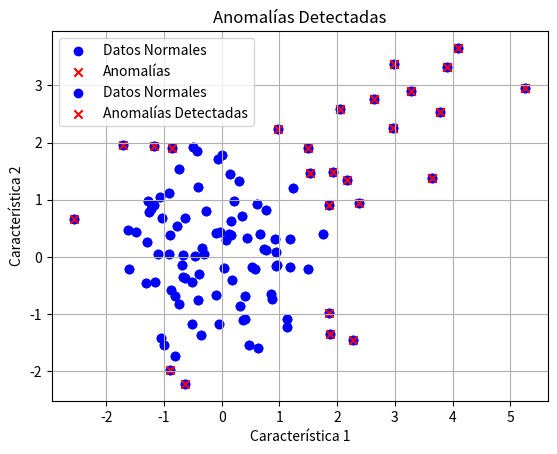

Reproduce this figure in Python.
import numpy as np
import matplotlib.pyplot as plt

# Generar datos de ejemplo (2D)
np.random.seed(0)
datos_normales = np.random.randn(100, 2)  # Datos normales
datos_anomalos = np.random.randn(10, 2) + np.array([3, 3])  # Datos anómalos

# Combinar datos normales y anómalos
datos = np.vstack([datos_normales, datos_anomalos])

# Visualizar los datos
plt.scatter(datos[:, 0], datos[:, 1], c='b', marker='o', label='Datos Normales')
plt.scatter(datos_anomalos[:, 0], datos_anomalos[:, 1], c='r', marker='x', label='Anomalías')
plt.title('Detección de Anomalías con AIS')
plt.xlabel('Característica 1')
plt.ylabel('Característica 2')
plt.legend()
plt.grid(True)
plt.show()

# Implementación simple de AIS para detección de anomalías
def detectar_anomalias(datos, umbral):
    anomalias = []
    for dato in datos:
        distancia = np.linalg.norm(dato)  # Utiliza la distancia Euclidiana como medida de similitud
        if distancia > umbral:
            anomalias.append(dato)
    return np.array(anomalias)

# Umbral de detección de anomalías (ajusta según sea necesario)
umbral = 2.0

# Detección de anomalías
anomalias_detectadas = detectar_anomalias(datos, umbral)

# Visualizar las anomalías detectadas
plt.scatter(datos[:, 0], datos[:, 1], c='b', marker='o', label='Datos Normales')
plt.scatter(anomalias_detectadas[:, 0], anomalias_detectadas[:, 1], c='r', marker='x', label='Anomalías Detectadas')
plt.title('Anomalías Detectadas')
plt.xlabel('Característica 1')
plt.ylabel('Característica 2')
plt.legend()
plt.grid(True)
plt.show()

# Imprimir las anomalías detectadas
print("Anomalías Detectadas:")
for anomalia in anomalias_detectadas:
    print(anomalia)
